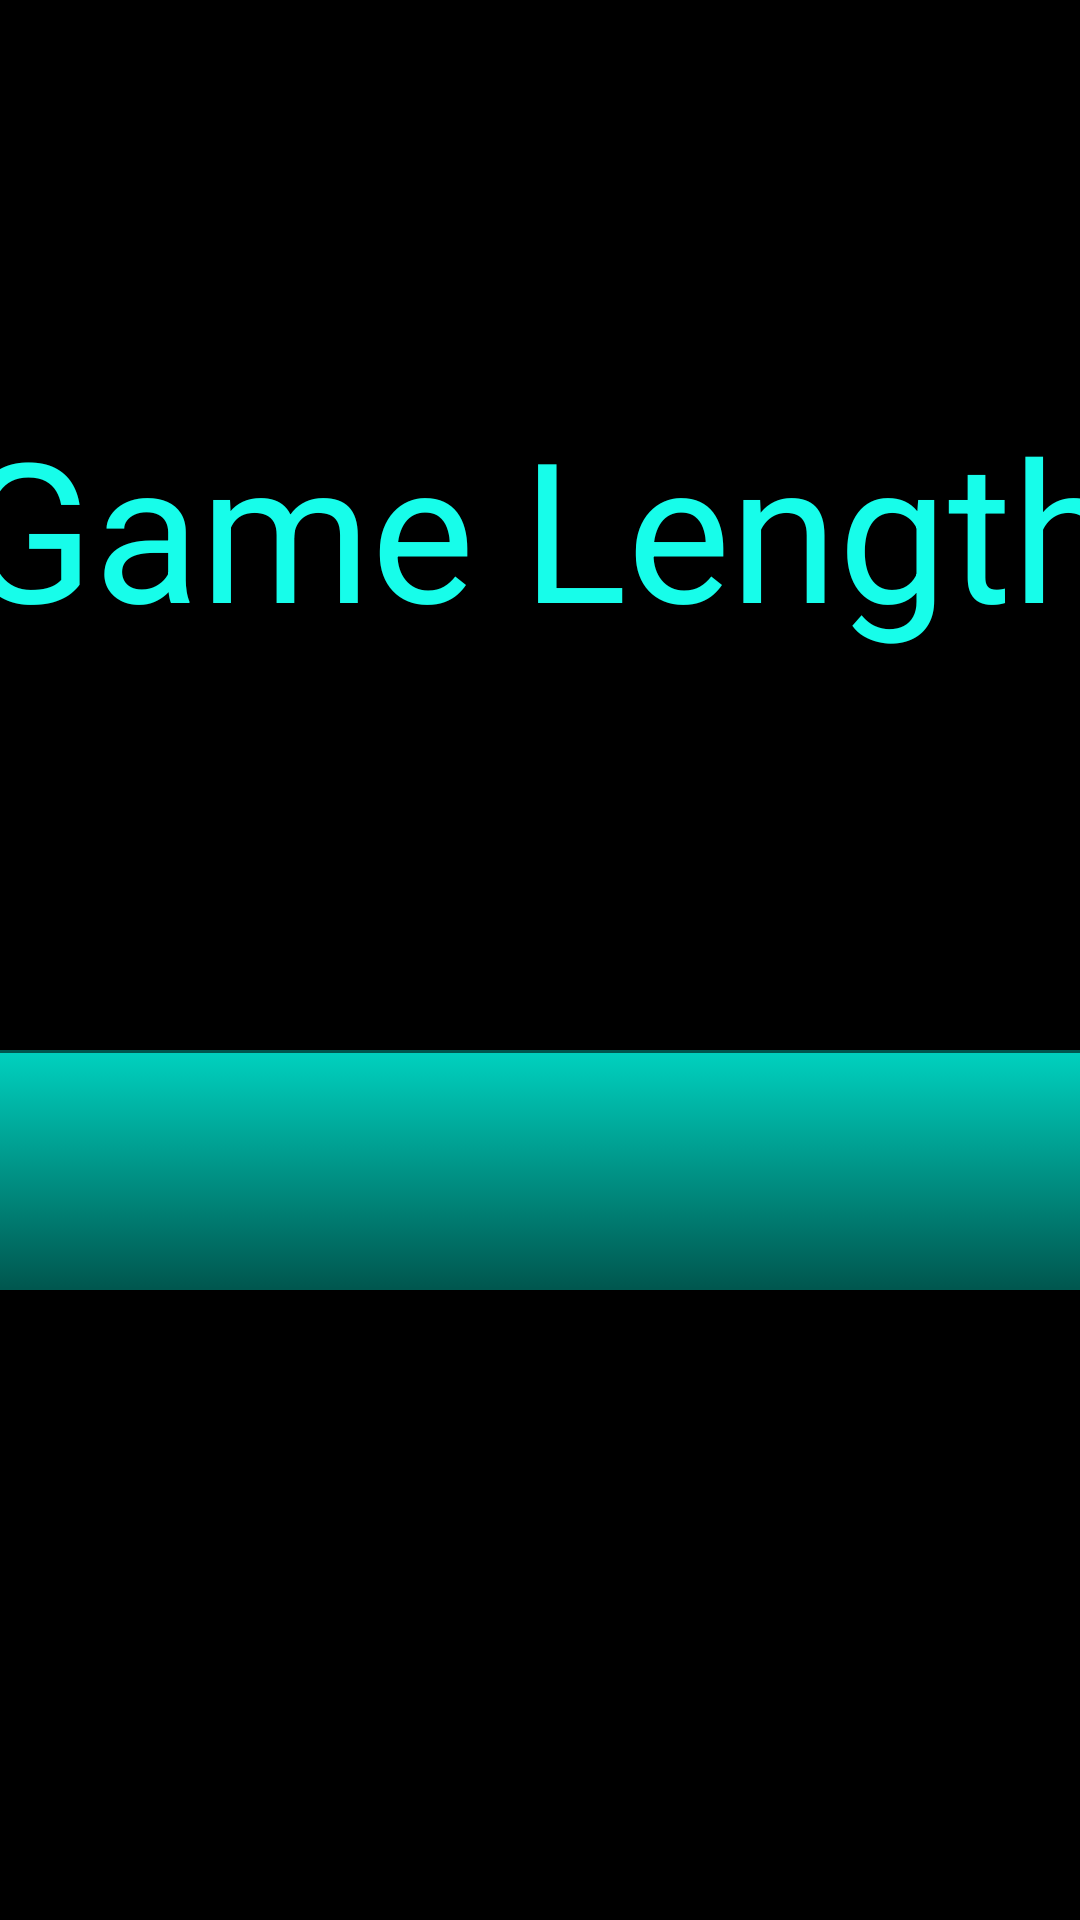

Android layout source for this screen:
<!-- AndroidManifest.xml: application theme Theme.AppCompat -->
<!-- res/layout/game_length_view.xml -->
<?xml version="1.0" encoding="utf-8"?>
<LinearLayout xmlns:android="http://schemas.android.com/apk/res/android"
    xmlns:tools="http://schemas.android.com/tools"
    android:layout_width="match_parent"
    android:layout_height="match_parent"
    android:orientation="vertical"
    android:background="@color/my_background"
    tools:context=".MainActivity">

    <LinearLayout
        android:layout_width="fill_parent"
        android:layout_height="350dp"
        android:orientation="vertical"
        android:gravity="center">

        <TextView
            android:id="@+id/title2"
            android:background="@color/my_background"
            android:layout_height="85sp"
            android:layout_width="550sp"
            android:layout_gravity="center"
            android:gravity="center"
            android:textColor="#17fdea"
            android:text="@string/game_length_title"
            android:textSize="65sp"
            />

    </LinearLayout>

    <LinearLayout
        android:layout_width="fill_parent"
        android:layout_height="350dp"
        android:orientation="vertical"
        android:gravity="center|top">

        <Spinner
            android:id="@+id/game_length_spinner"
            android:background="@drawable/cyan_button"
            android:layout_width="400dp"
            android:layout_height="80dp"
            android:layout_gravity="center"
            android:gravity="center"/>

    </LinearLayout>

</LinearLayout>
<!-- resources referenced by this layout -->
<resources>
  <color name="my_background">#000000</color>
  <!-- drawable cyan_button (drawable) -->
  <?xml version="1.0" encoding="utf-8" ?>
  <selector xmlns:android="http://schemas.android.com/apk/res/android">
    <item android:state_pressed="true" >
      <shape>
        <solid
            android:color="#000000" />
        <stroke
            android:width="1dp"
            android:color="#000000" />
        <corners
            android:radius="6dp" />
        <padding
            android:left="10dp"
            android:top="10dp"
            android:right="10dp"
            android:bottom="10dp" />
      </shape>
    </item>
    <item>
      <shape>
        <gradient
            android:startColor="#00d1bf"
            android:endColor="#00574f"
            android:angle="270" />
        <stroke
            android:width="1dp"
            android:color="#00574f" />
        <corners
            android:radius="6dp" />
        <padding
            android:left="10dp"
            android:top="10dp"
            android:right="10dp"
            android:bottom="10dp" />
      </shape>
    </item>
  </selector>
  <string name="game_length_title">Game Length</string>
</resources>
